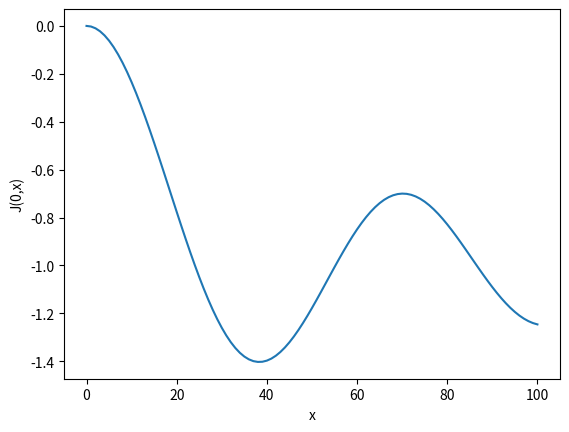

Python code for this plot: (Note: this script raises an exception after producing the figure.)
import matplotlib.pyplot as plt
import math

class state:
    def __init__(self, x_n, x_p, x_m, err, f_xm):
        self.x_n = x_n
        self.x_p = x_p
        self.x_m = x_m
        self.err = err
        self.f_xm = f_xm


class Bisection:

    def __init__(self, x1, x2):
        if Bisection.function(0, x1)<0 < Bisection.function(0, x2):
            self.x_neg = x1
            self.x_pos = x2
        elif Bisection.function(0, x2)<0 < Bisection.function(0, x1):
            self.x_neg = x2
            self.x_pos = x1
        else:
            self.x_neg = x2
            self.x_pos = x1
            raise ValueError('No root is possible')
        self.x_mid = None

    @staticmethod
    def function(n, x):
        ans = pow(x / 2, n)
        temp = 0
        for k in range(1, 96):
            a = pow(-1, k)
            b = pow((pow(x, 2) / 4), k)
            c = math.factorial(k) * math.factorial(n + k)
            temp += a * b / c;
        return ans * temp

    @staticmethod
    def error(x_new, x_old):
        if x_old is None:
            return None
        return math.fabs((x_new-x_old)/x_new)

    def run(self):
        new_mid = (self.x_neg + self.x_pos) / 2
        error = Bisection.error(new_mid, self.x_mid)
        self.x_mid = new_mid
        f_x = Bisection.function(0, self.x_mid)
        st = state(self.x_neg,self.x_pos,self.x_mid,error,f_x)
        if f_x > 0:
            self.x_pos = self.x_mid
        else:
            self.x_neg = self.x_mid
        return st


x0 = []
x1 = []
x2 = []

x=0.0
while x <= 10.0:
    x0.append(Bisection.function(0,x))
    x1.append(Bisection.function(1,x))
    x2.append(Bisection.function(2,x))
    x += 0.1

plt.ylabel('J(0,x)')
plt.xlabel('x')
plt.plot(x0)
plt.savefig('solve1/J0x.png')
plt.show()
plt.ylabel('J(1,x)')
plt.xlabel('x')
plt.plot(x1)
plt.savefig('solve1/J1x.png')
plt.show()
plt.ylabel('J(2,x)')
plt.xlabel('x')
plt.plot(x2)
plt.savefig('solve1/J2x.png')
plt.show()

print('X     f(X)')
x = 1
while x < 3.1:
    print('%2.1f  %10.8f' % (x, Bisection.function(0, x)))
    x += 0.1

print()

bs = Bisection(float(input('Enter x1: ')), float(input('Enter x2: ')))

xm, err, fxm = [], [], []

tolerance = pow(10, -int(input('Enter Tolerance:')))
print(tolerance)
temp_tolerance = None
i = 0
print('iteration   Upper value   Lower value   Xm   f(Xm)   Relative approximate error')
while temp_tolerance is None or temp_tolerance>tolerance:
    st = bs.run()
    if st.err is not None:
        print('%3d %10.5f %10.5f %10.5f %10.5f  %10.5f '%(i + 1, st.x_n, st.x_p, st.x_m, st.f_xm, st.err))
    else:
        print('%3d %10.5f %10.5f %10.5f %10.5f    -------  '%(i + 1, st.x_n, st.x_p, st.x_m, st.f_xm))

    xm.append(st.x_m)
    err.append(st.err)
    fxm.append(st.f_xm)
    temp_tolerance=st.err
    i += 1


plt.ylabel('Relative approximate error')
plt.xlabel('xm')
plt.plot(xm, err)
plt.savefig('solve1/xm vs error.png')
plt.show()
plt.clf()
plt.ylabel('Relative approximate error')
plt.xlabel('Iterations')
plt.plot(err)
plt.savefig('solve1/Iterations vs error.png')
plt.show()